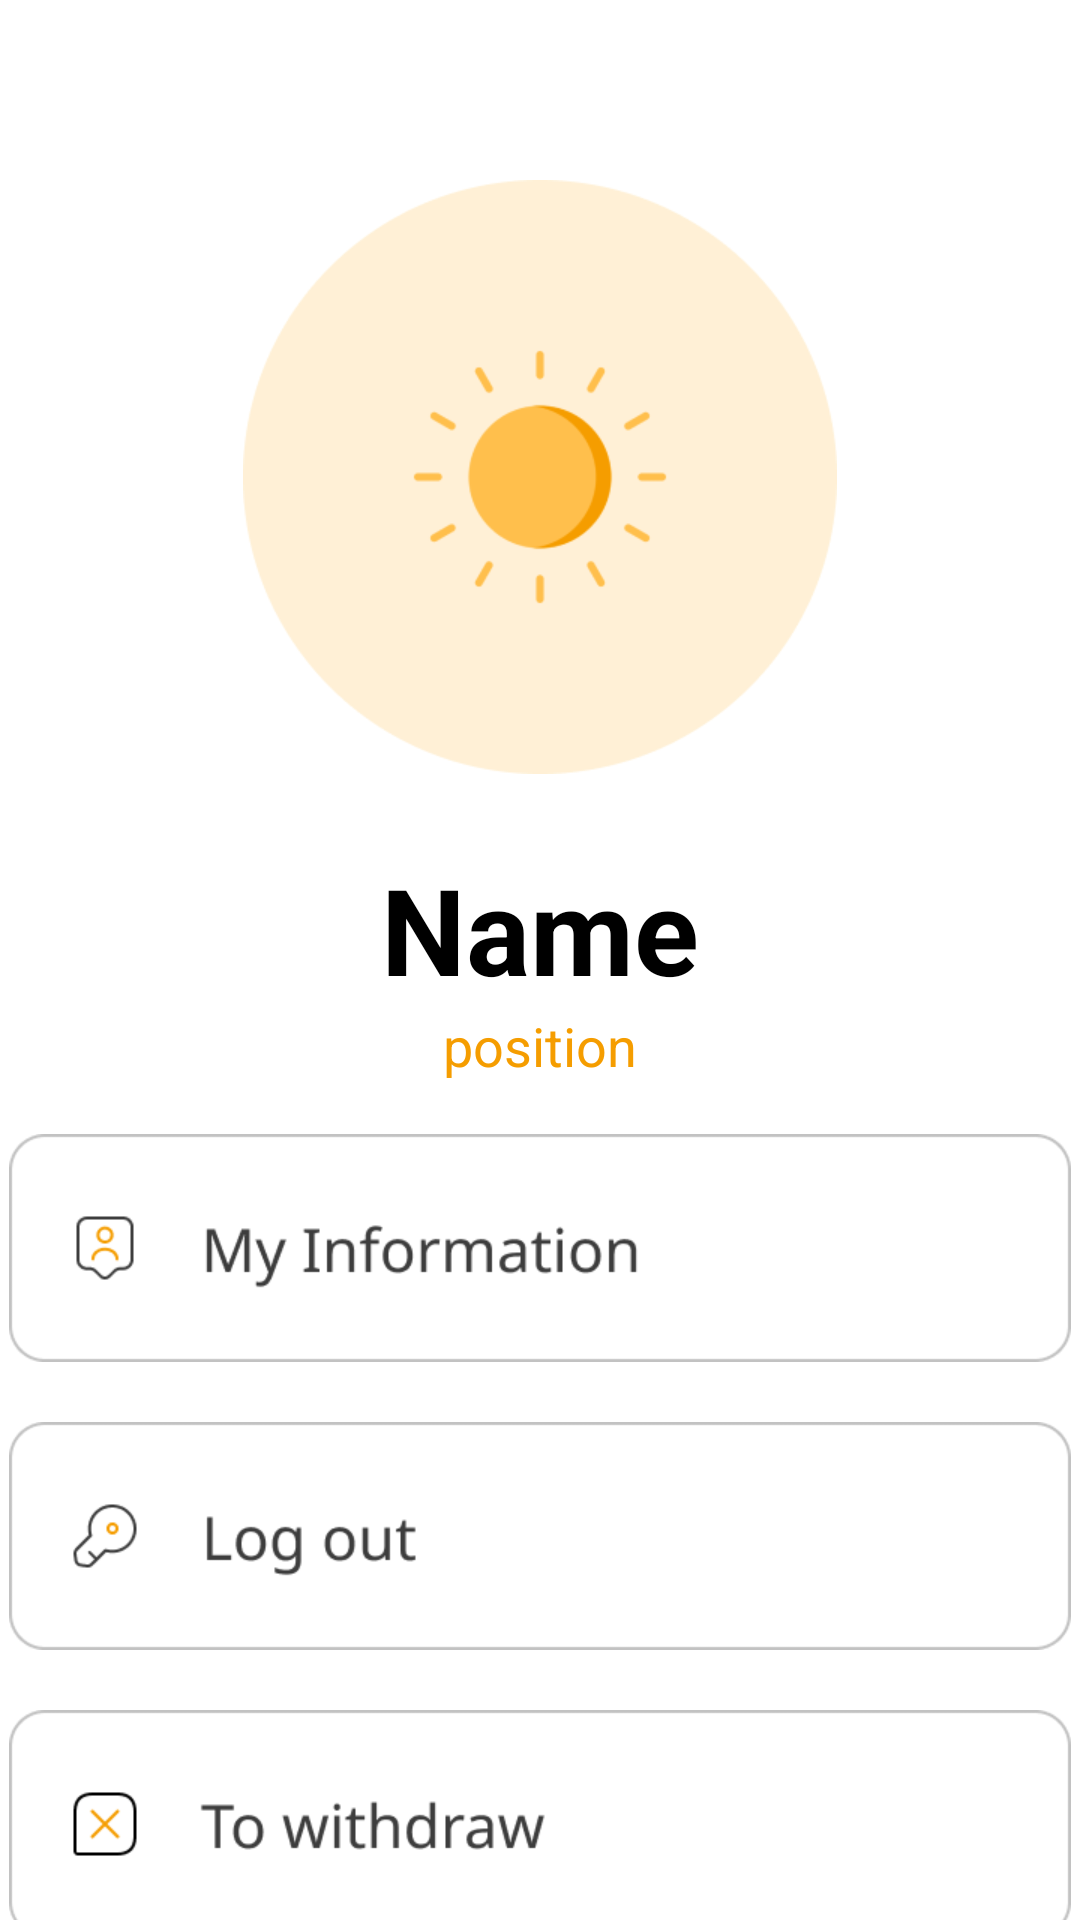

Android layout source for this screen:
<!-- AndroidManifest.xml: application theme Theme.KORefugee -->
<!-- res/layout/fragment_my.xml -->
<?xml version="1.0" encoding="utf-8"?>
<androidx.constraintlayout.widget.ConstraintLayout xmlns:android="http://schemas.android.com/apk/res/android"
    xmlns:app="http://schemas.android.com/apk/res-auto"
    xmlns:tools="http://schemas.android.com/tools"
    android:layout_width="match_parent"
    android:layout_height="match_parent"
    tools:context=".My.MyFragment">

    <ImageView
        android:id="@+id/profile_sun"
        android:layout_width="198dp"
        android:layout_height="198dp"
        android:layout_marginTop="60dp"
        android:background="@drawable/profile_sun"
        app:layout_constraintEnd_toEndOf="parent"
        app:layout_constraintStart_toStartOf="parent"
        app:layout_constraintTop_toTopOf="parent" />

    <TextView
        android:id="@+id/name"
        android:layout_width="wrap_content"
        android:layout_height="wrap_content"
        android:layout_marginTop="25dp"
        android:text="Name"
        android:textColor="@color/black"
        android:textSize="40sp"
        android:textStyle="bold"
        app:layout_constraintEnd_toEndOf="parent"
        app:layout_constraintStart_toStartOf="parent"
        app:layout_constraintTop_toBottomOf="@+id/profile_sun" />

    <TextView
        android:id="@+id/position"
        android:layout_width="wrap_content"
        android:layout_height="wrap_content"
        android:text="position"
        android:textColor="#F59D00"
        android:textSize="18sp"
        app:layout_constraintEnd_toEndOf="parent"
        app:layout_constraintStart_toStartOf="parent"
        app:layout_constraintTop_toBottomOf="@+id/name" />
    <ImageView
        android:id="@+id/myinfo"
        android:layout_width="354dp"
        android:layout_height="76dp"
        android:layout_marginTop="120dp"
        android:background="@drawable/myinfo"
        app:layout_constraintEnd_toEndOf="parent"
        app:layout_constraintStart_toStartOf="parent"
        app:layout_constraintTop_toBottomOf="@+id/profile_sun" />

    <ImageView
        android:id="@+id/logout"
        android:layout_width="354dp"
        android:layout_height="76dp"
        android:background="@drawable/logout"
        android:layout_marginTop="20dp"
        app:layout_constraintEnd_toEndOf="parent"
        app:layout_constraintStart_toStartOf="parent"
        app:layout_constraintTop_toBottomOf="@+id/myinfo" />
    <ImageView
        android:id="@+id/withdraw"
        android:layout_width="354dp"
        android:layout_height="76dp"
        android:background="@drawable/withdraw"
        android:layout_marginTop="20dp"
        app:layout_constraintEnd_toEndOf="parent"
        app:layout_constraintStart_toStartOf="parent"
        app:layout_constraintTop_toBottomOf="@+id/logout" />

</androidx.constraintlayout.widget.ConstraintLayout>
<!-- resources referenced by this layout -->
<resources>
  <color name="black">#FF000000</color>
  <!-- drawable logout: png bitmap (drawable, 2824 bytes) -->
  <!-- drawable myinfo: png bitmap (drawable, 3834 bytes) -->
  <!-- drawable profile_sun: png bitmap (drawable, 9926 bytes) -->
  <!-- drawable withdraw: png bitmap (drawable, 3442 bytes) -->
  <style name="Theme.KORefugee" parent="Theme.MaterialComponents.DayNight.DarkActionBar">
          
          <item name="colorPrimary">#F59D00</item>
          <item name="colorPrimaryVariant">#F59D00</item>
          <item name="colorOnPrimary">@color/white</item>
          
          <item name="colorSecondary">#F59D00</item>
          <item name="colorSecondaryVariant">#F59D00</item>
          <item name="colorOnSecondary">@color/white</item>
          
          <item name="android:statusBarColor">?attr/colorPrimaryVariant</item>
          
          <item name="windowActionBar">false</item>
          <item name="windowNoTitle">true</item>
          <item name="android:windowFullscreen">true</item>
      </style>
  <color name="white">#FFFFFFFF</color>
</resources>
